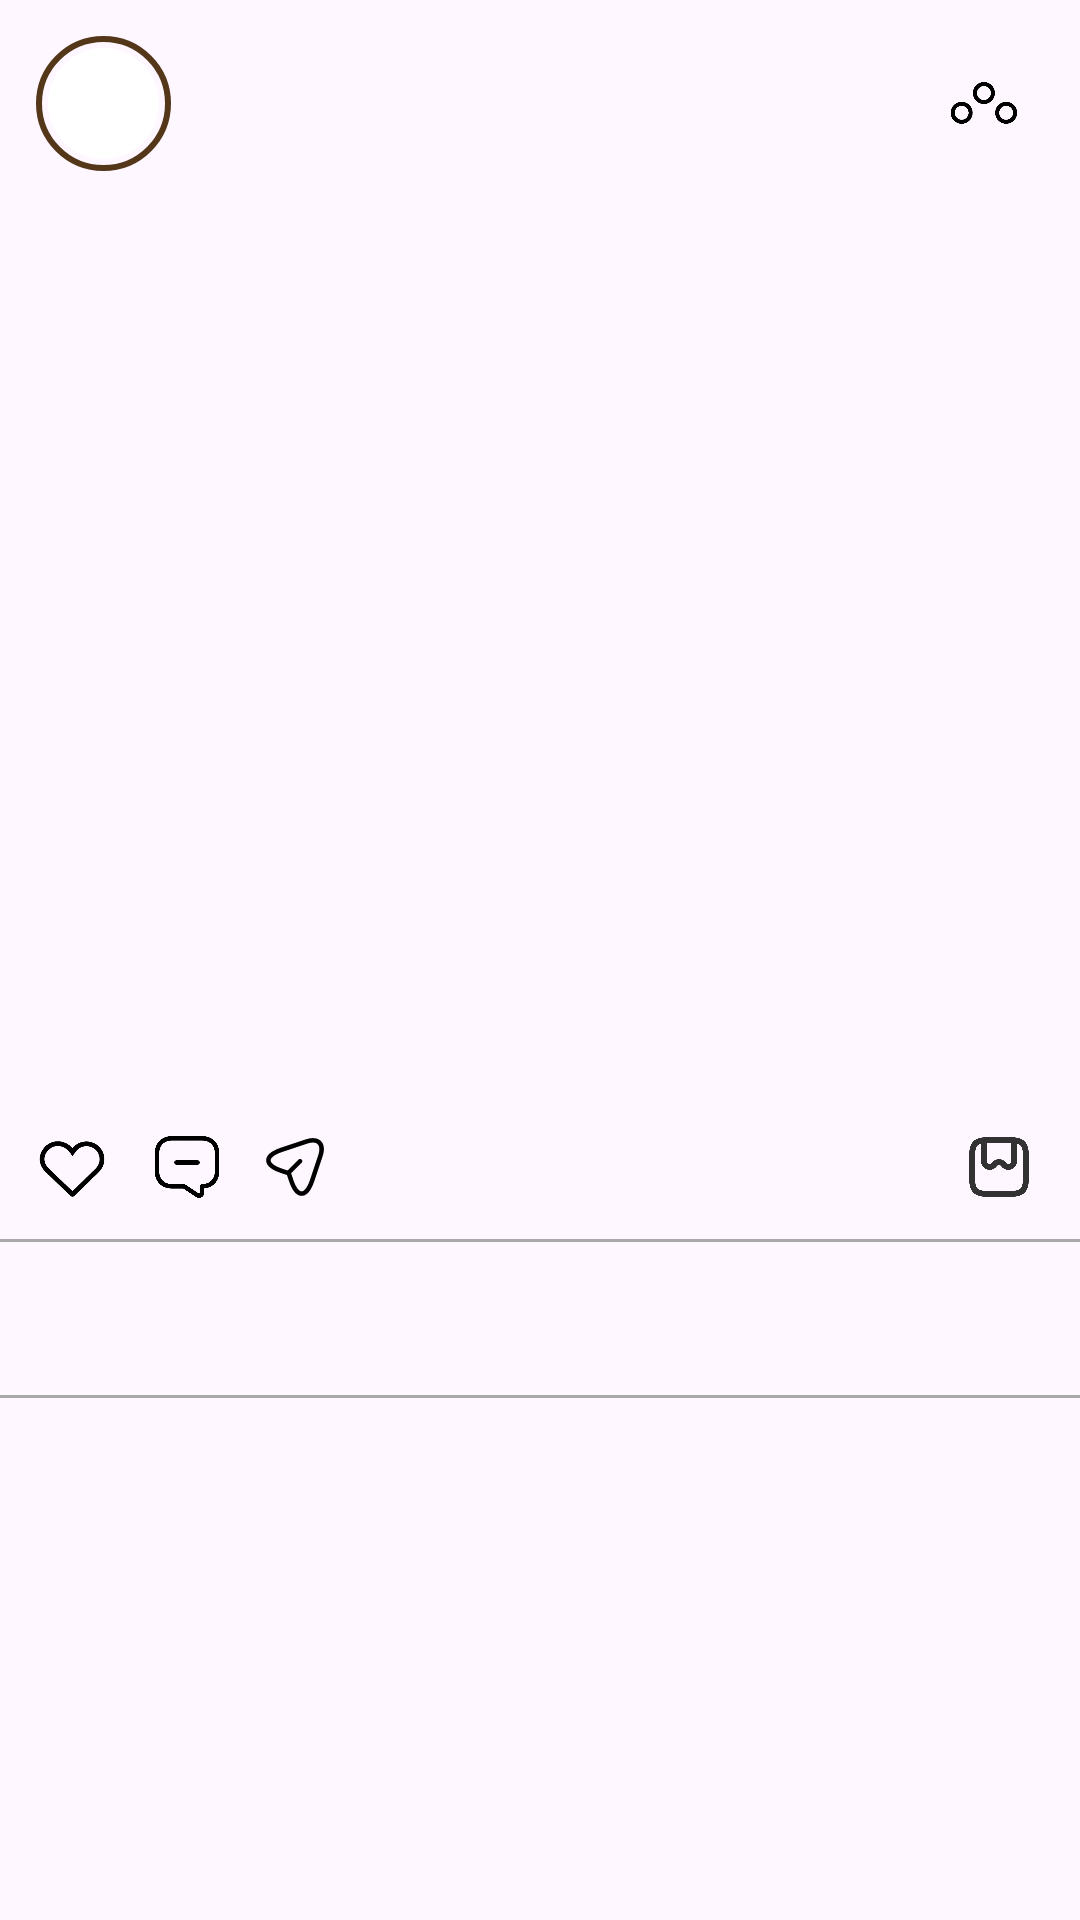

This screen was rendered from an Android layout file. Write that file and the resources it references.
<!-- AndroidManifest.xml: application theme Theme.ConnectMeApp -->
<!-- res/layout/post_item.xml -->
<?xml version="1.0" encoding="utf-8"?>
<LinearLayout xmlns:android="http://schemas.android.com/apk/res/android"
    android:layout_width="match_parent"
    android:layout_height="wrap_content"
    android:orientation="vertical"
    android:paddingBottom="16dp">


    
    <RelativeLayout
        android:layout_width="match_parent"
        android:layout_height="wrap_content"
        android:orientation="horizontal"
        android:padding="12dp"
        android:gravity="center_vertical"
       >

        <FrameLayout
            android:id="@+id/post_profile_image_container"
            android:layout_width="45dp"
            android:layout_height="45dp"
            android:layout_gravity="center"
            android:clipChildren="false"
            android:clipToPadding="false">

            
            <ImageView
                android:id="@+id/post_profile_border"
                android:layout_width="match_parent"
                android:layout_height="match_parent"
                android:scaleType="fitXY"
                android:src="@drawable/story_border"/>

            
            <ImageView
                android:id="@+id/post_profile_image"
                android:layout_width="37dp"
                android:layout_height="37dp"
                android:layout_gravity="center"
                android:scaleType="centerCrop"
                android:background="@drawable/circle_mask"/>
        </FrameLayout>



        <TextView
            android:id="@+id/post_username"
            android:layout_width="wrap_content"
            android:layout_height="wrap_content"
            android:layout_toEndOf="@+id/post_profile_image_container"
            android:layout_centerVertical="true"

            android:textSize="16sp"
            android:textStyle="bold"
            android:textColor="@color/black"
            android:layout_marginStart="10dp"/>
        <FrameLayout
            android:layout_width="40dp"
            android:layout_height="40dp"
            android:layout_alignParentEnd="true"
            android:layout_centerVertical="true"
            android:layout_marginEnd="0dp">
            <ImageView
                android:id="@+id/message_icon"
                android:layout_width="40dp"
                android:layout_height="40dp"
                android:src="@drawable/three_dots_icon" />
        </FrameLayout>

    </RelativeLayout>

    
    <ImageView
        android:id="@+id/post_image"
        android:layout_width="match_parent"
        android:layout_height="300dp"
        android:scaleType="centerCrop"
        />

    
    <RelativeLayout
        android:layout_width="match_parent"
        android:layout_height="40dp"
        android:orientation="horizontal"
        >

        <FrameLayout
            android:layout_width="wrap_content"
            android:layout_height="match_parent"
            android:layout_gravity="center_vertical"
            android:id="@+id/like_button_container">
            <ImageView
                android:id="@+id/like_button"
                android:layout_width="54dp"
                android:layout_height="54dp"
                android:layout_gravity="center_vertical"
                android:src="@drawable/heart_icon_v2" />
        </FrameLayout>


        <ImageView
            android:layout_centerVertical="true"
            android:id="@+id/comment_button"
            android:layout_toEndOf="@+id/like_button_container"
            android:layout_width="24dp"
            android:layout_height="24dp"
            android:src="@drawable/message_icon"
            android:layout_marginStart="-4dp"/>

        <ImageView
            android:layout_centerVertical="true"
            android:id="@+id/share_button"
            android:layout_toEndOf="@+id/comment_button"
            android:layout_width="24dp"
            android:layout_height="24dp"
            android:src="@drawable/send_icon"
            android:layout_marginStart="12dp"/>

        <ImageView
            android:layout_centerVertical="true"
            android:id="@+id/bookmark"
            android:layout_alignParentEnd="true"
            android:layout_width="24dp"
            android:layout_height="24dp"
            android:src="@drawable/bookmark_icon"
            android:layout_marginEnd="15dp"
            />
    </RelativeLayout>

    
    
    <View
        android:layout_width="match_parent"
        android:layout_height="1dp"
        android:background="@color/gray"
        android:layout_marginTop="4dp"
        android:layout_marginBottom="4dp"/>

    <TextView
        android:id="@+id/post_caption"
        android:layout_width="match_parent"
        android:layout_height="wrap_content"
        android:textColor="@color/black"
  
        android:textSize="14sp"
        android:padding="12dp"/>

    
    <View
        android:layout_width="match_parent"
        android:layout_height="1dp"
        android:background="@color/gray"
        android:layout_marginTop="4dp"/>
</LinearLayout>
<!-- resources referenced by this layout -->
<resources>
  <color name="black">#FF000000</color>
  <color name="gray">#A9A9A9</color>
  <!-- drawable bookmark_icon: png bitmap (drawable, 54072 bytes) -->
  <!-- drawable circle_mask (drawable) -->
  <?xml version="1.0" encoding="utf-8"?>
  <shape xmlns:android="http://schemas.android.com/apk/res/android"
      android:shape="oval">
      <solid android:color="@android:color/white"/> 
  </shape>
  <!-- drawable heart_icon_v2: png bitmap (drawable, 24246 bytes) -->
  <!-- drawable message_icon: png bitmap (drawable, 34713 bytes) -->
  <!-- drawable send_icon (drawable) -->
  <vector xmlns:android="http://schemas.android.com/apk/res/android"
      android:width="800dp"
      android:height="800dp"
      android:viewportWidth="24"
      android:viewportHeight="24">
    <path
        android:pathData="M14.22,21.63C13.04,21.63 11.37,20.8 10.05,16.83L9.33,14.67L7.17,13.95C3.21,12.63 2.38,10.96 2.38,9.78C2.38,8.61 3.21,6.93 7.17,5.6L15.66,2.77C17.78,2.06 19.55,2.27 20.64,3.35C21.73,4.43 21.94,6.21 21.23,8.33L18.4,16.82C17.07,20.8 15.4,21.63 14.22,21.63ZM7.64,7.03C4.86,7.96 3.87,9.06 3.87,9.78C3.87,10.5 4.86,11.6 7.64,12.52L10.16,13.36C10.38,13.43 10.56,13.61 10.63,13.83L11.47,16.35C12.39,19.13 13.5,20.12 14.22,20.12C14.94,20.12 16.04,19.13 16.97,16.35L19.8,7.86C20.31,6.32 20.22,5.06 19.57,4.41C18.92,3.76 17.66,3.68 16.13,4.19L7.64,7.03Z"
        android:fillColor="#000000"/>
    <path
        android:pathData="M10.11,14.4C9.92,14.4 9.73,14.33 9.58,14.18C9.29,13.89 9.29,13.41 9.58,13.12L13.16,9.53C13.45,9.24 13.93,9.24 14.22,9.53C14.51,9.82 14.51,10.3 14.22,10.59L10.64,14.18C10.5,14.33 10.3,14.4 10.11,14.4Z"
        android:fillColor="#000000"/>
  </vector>
  <!-- drawable story_border (drawable) -->
  <?xml version="1.0" encoding="utf-8"?>
  <selector xmlns:android="http://schemas.android.com/apk/res/android">
      <item>
          <shape
              android:shape="oval">
  
              <solid android:color="@android:color/transparent"/>
              <stroke android:width="2dp" android:color="@color/dark_brown"/>
          </shape>
      </item>
  </selector>
  <!-- drawable three_dots_icon: png bitmap (drawable, 28475 bytes) -->
  <style name="Theme.ConnectMeApp" parent="Base.Theme.ConnectMeApp" />
  <color name="dark_brown">#543619</color>
  <style name="Base.Theme.ConnectMeApp" parent="Theme.Material3.DayNight.NoActionBar">
          
          
  
          
          <item name="android:colorControlHighlight">@android:color/transparent</item>
      </style>
</resources>
